2-way image classification set "dataset" from GitHub (itxkabix/VisionR); label vocabulary: non seizure, seizure.

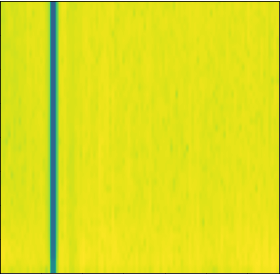
Label: seizure

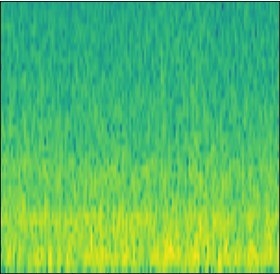
Label: non seizure

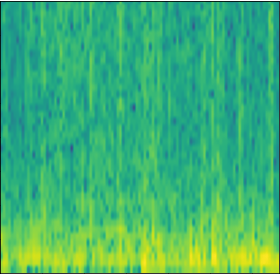
Label: seizure

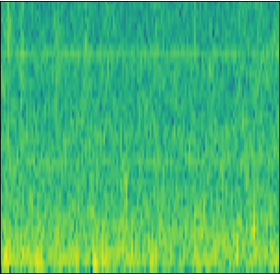
Label: non seizure

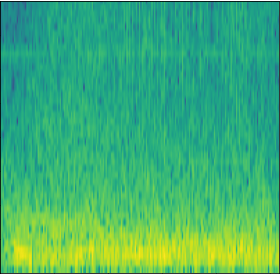
Label: seizure

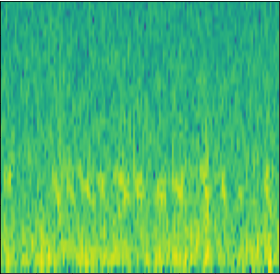
Label: non seizure
